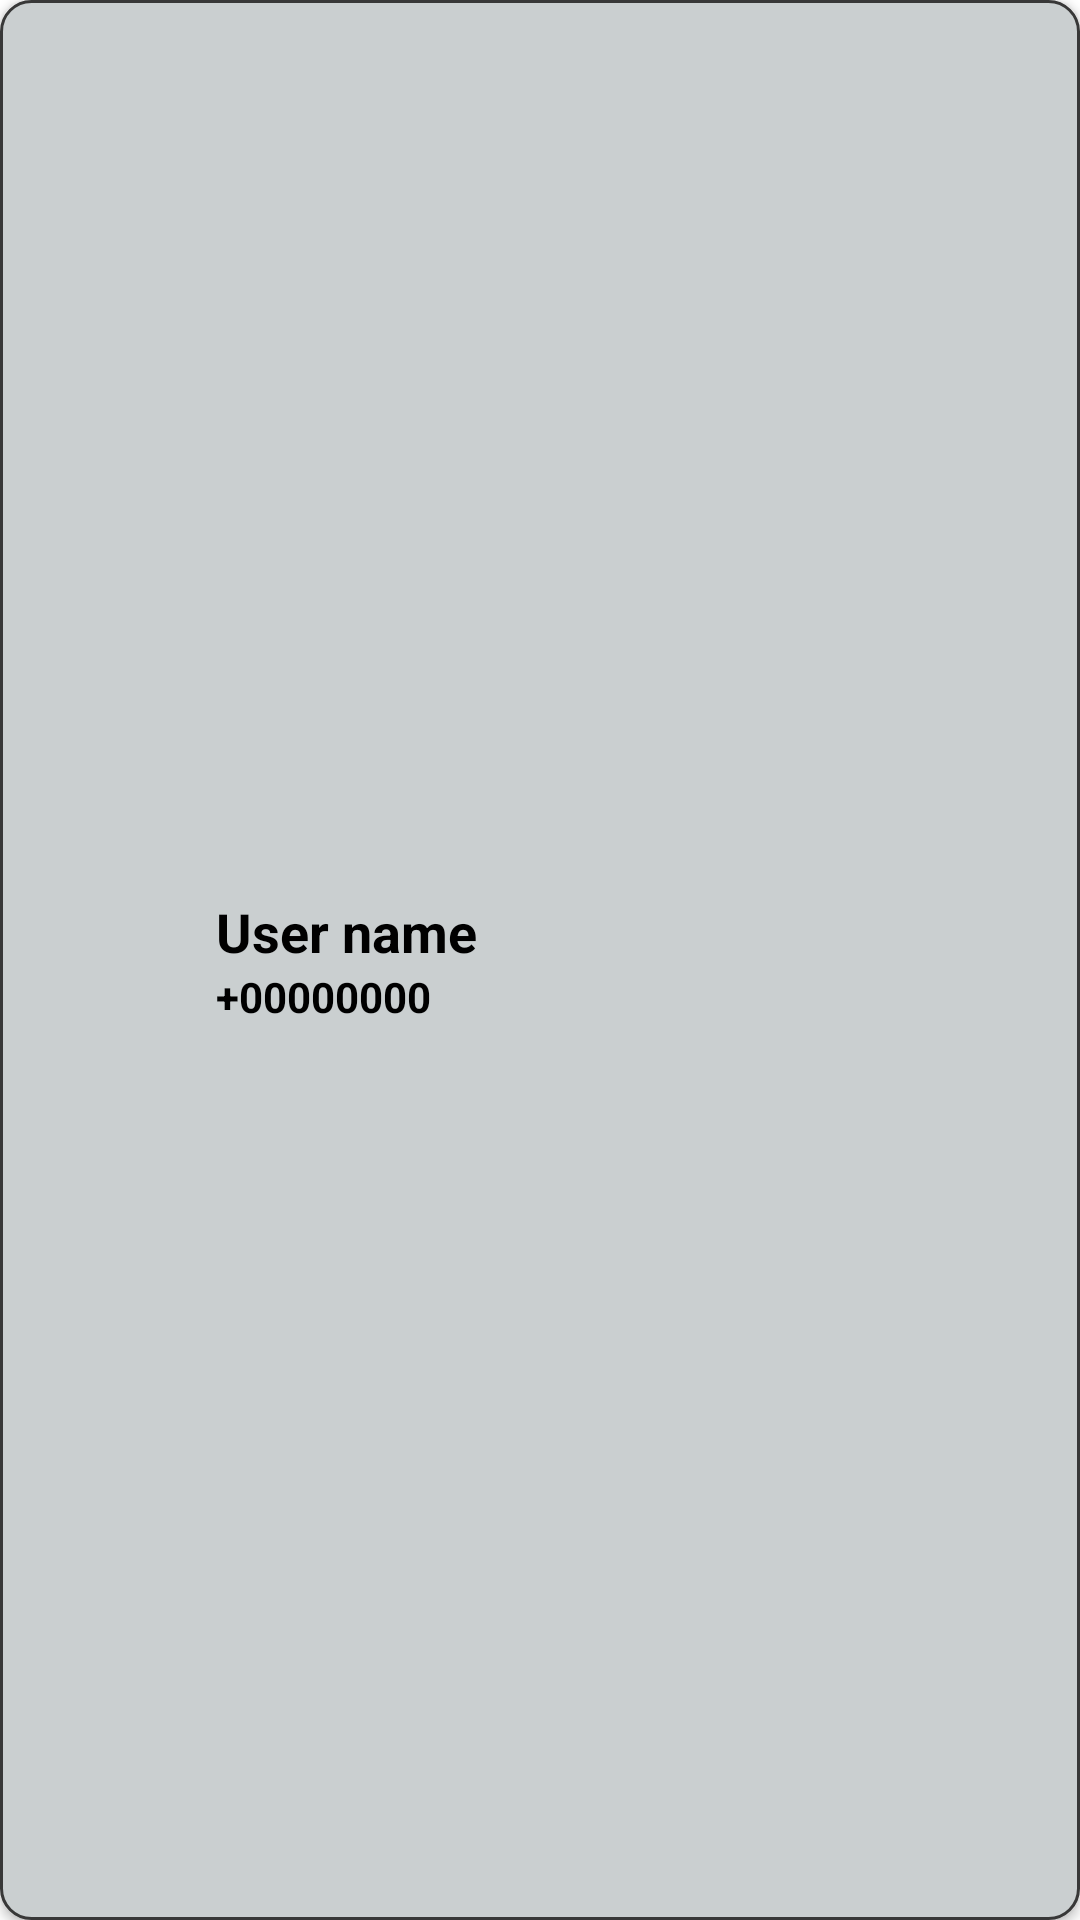

Write the Android layout XML for this screen, with the resource values it uses.
<!-- AndroidManifest.xml: application theme Base.Theme.Locket -->
<!-- res/layout/mess_user_recycle_row.xml -->
<?xml version="1.0" encoding="utf-8"?>
<LinearLayout xmlns:android="http://schemas.android.com/apk/res/android"
    android:layout_width="match_parent"
    android:layout_height="wrap_content"
    android:background="@drawable/edit_text_rounded_corner"
    android:layout_margin="10dp"
    android:elevation="2dp"
    >

    <include layout="@layout/profile_pic_view"
        android:layout_width="52dp"
        android:layout_height="52dp"
        android:layout_gravity="center"
        android:layout_margin="10dp"
        />

    <LinearLayout
        android:layout_width="match_parent"
        android:layout_height="wrap_content"
        android:orientation="vertical"
        android:layout_gravity="center_vertical">

        <TextView
            android:layout_width="wrap_content"
            android:layout_height="wrap_content"
            android:text="User name"
            android:textSize="18sp"
            android:textStyle="bold"
            android:id="@+id/text_user_name"
            android:textColor="@color/black"
            />

        <TextView
            android:layout_width="wrap_content"
            android:layout_height="wrap_content"
            android:text="+00000000"
            android:textStyle="bold"
            android:id="@+id/text_phone_number"
            android:textColor="@color/black"
            />
    </LinearLayout>



</LinearLayout>
<!-- res/layout/profile_pic_view.xml (included above) -->
<?xml version="1.0" encoding="utf-8"?>
<RelativeLayout xmlns:android="http://schemas.android.com/apk/res/android"
    android:layout_width="wrap_content"
    android:layout_height="wrap_content">
    
    <ImageView
        android:layout_width="52dp"
        android:layout_height="52dp"
        android:src="@drawable/person_icon"
        android:padding="4dp"
        android:layout_centerInParent="true"
        android:id="@+id/profile_pic"
    />

</RelativeLayout>
<!-- resources referenced by this layout -->
<resources>
  <color name="black">#FF000000</color>
  <!-- drawable edit_text_rounded_corner (drawable) -->
  <?xml version="1.0" encoding="utf-8"?>
  <shape android:shape="rectangle" xmlns:android="http://schemas.android.com/apk/res/android">
      <stroke android:width="1dp" android:color="@color/slate"/>
      <corners android:radius="10dp"/>
      <solid android:color="@color/very_light_gray"/>
  </shape>
  <style name="Base.Theme.Locket" parent="Theme.Material3.DayNight.NoActionBar">
          
  
          
          <item name="android:statusBarColor">@color/light_status_bar_color</item> 
  
          
          <item name="android:windowLightStatusBar">true</item> 
  
          
          <item name="colorPrimary">@color/light_primary</item>
  
          
          <item name="colorPrimaryVariant">@color/light_primary_variant</item>
  
          
          <item name="android:windowBackground">@color/light_window_background</item>
  
          
          <item name="android:textColor">@color/light_text_color</item>
  
          <item name="textColor">#FF000000</item>          
          <item name="textColorInverse">#FFFFFFFF</item>   
  
          <item name="editTextColor">#FF383838</item> 
  
      </style>
  <color name="slate">#FF383838</color>
  <color name="very_light_gray">#FFCACFD0</color>
  <color name="light_status_bar_color">#FFFFFF</color>
  <color name="light_primary">#6200EE</color>
  <color name="light_primary_variant">#3700B3</color>
  <color name="light_window_background">#FFFFFF</color>
  <color name="light_text_color">#000000</color>
</resources>
